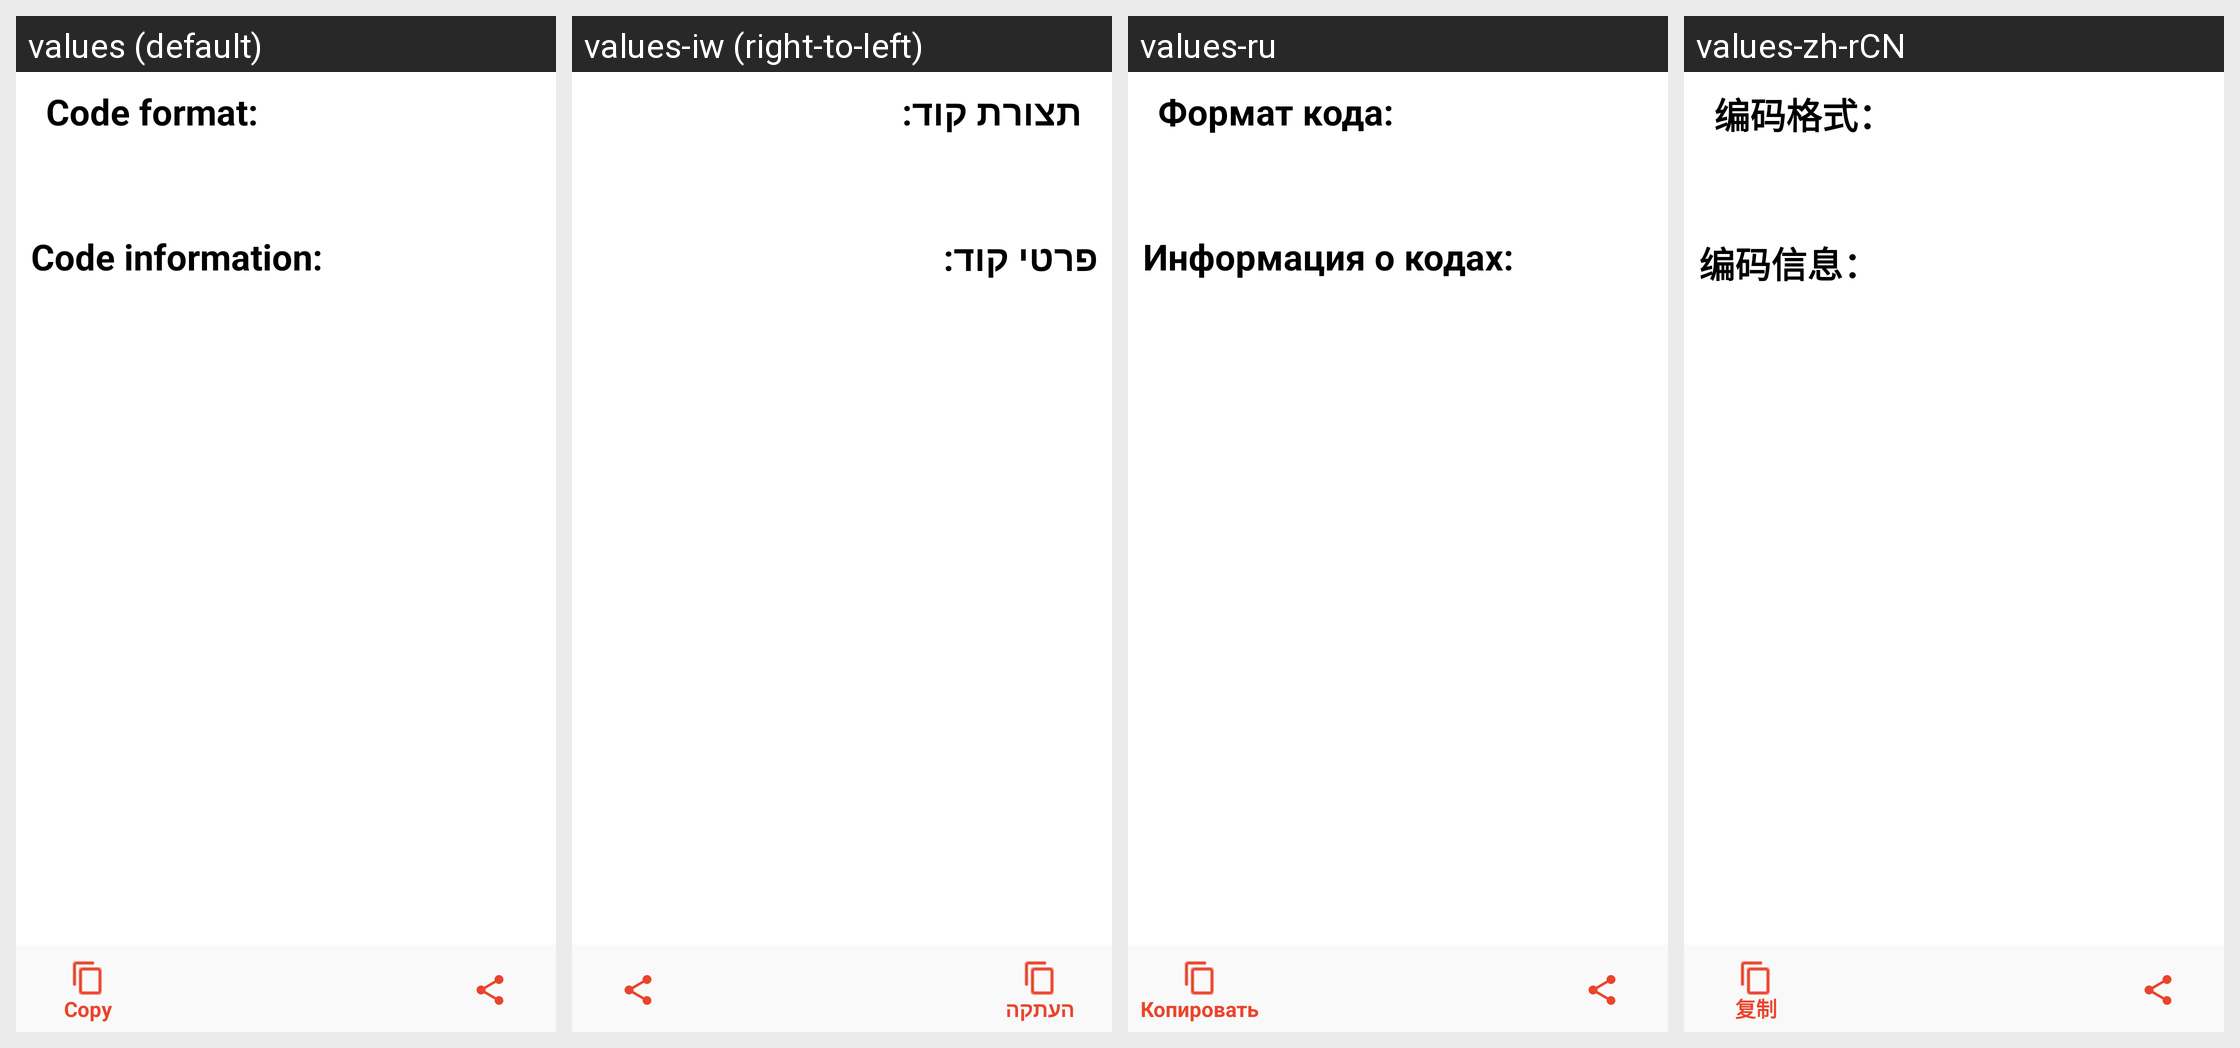

The same Android screen rendered under several of its app's locales, left to right. List the strings drawn on it with the default value and each locale's translation.
Android screen res/layout/activity_history_details.xml rendered under 4 locales, left to right: values (default), values-iw (right-to-left), values-ru, values-zh-rCN. Device: Nexus 5 (rendered at 1080×1920; each locale shown at half size, 540×960, under a caption strip naming it); theme AppTheme.
Other locales in the repository, not shown: values-de, values-es, values-eu, values-fr, values-hi, values-id, values-it, values-pl, values-pt-rBR, values-pt-rPT, values-sk, values-th, values-tr-rTR, values-zh-rTW.
Strings drawn on this screen, with the default value and each locale's value (text and hints the layout hard-codes, and strings that could not be matched under every locale, appear in the picture but are not listed):

title_format
  values: Code format:
  values-iw: תצורת קוד:
  values-ru: Формат кода:
  values-zh-rCN: 编码格式：

title_information
  values: Code information:
  values-iw: פרטי קוד:
  values-ru: Информация о кодах:
  values-zh-rCN: 编码信息：
